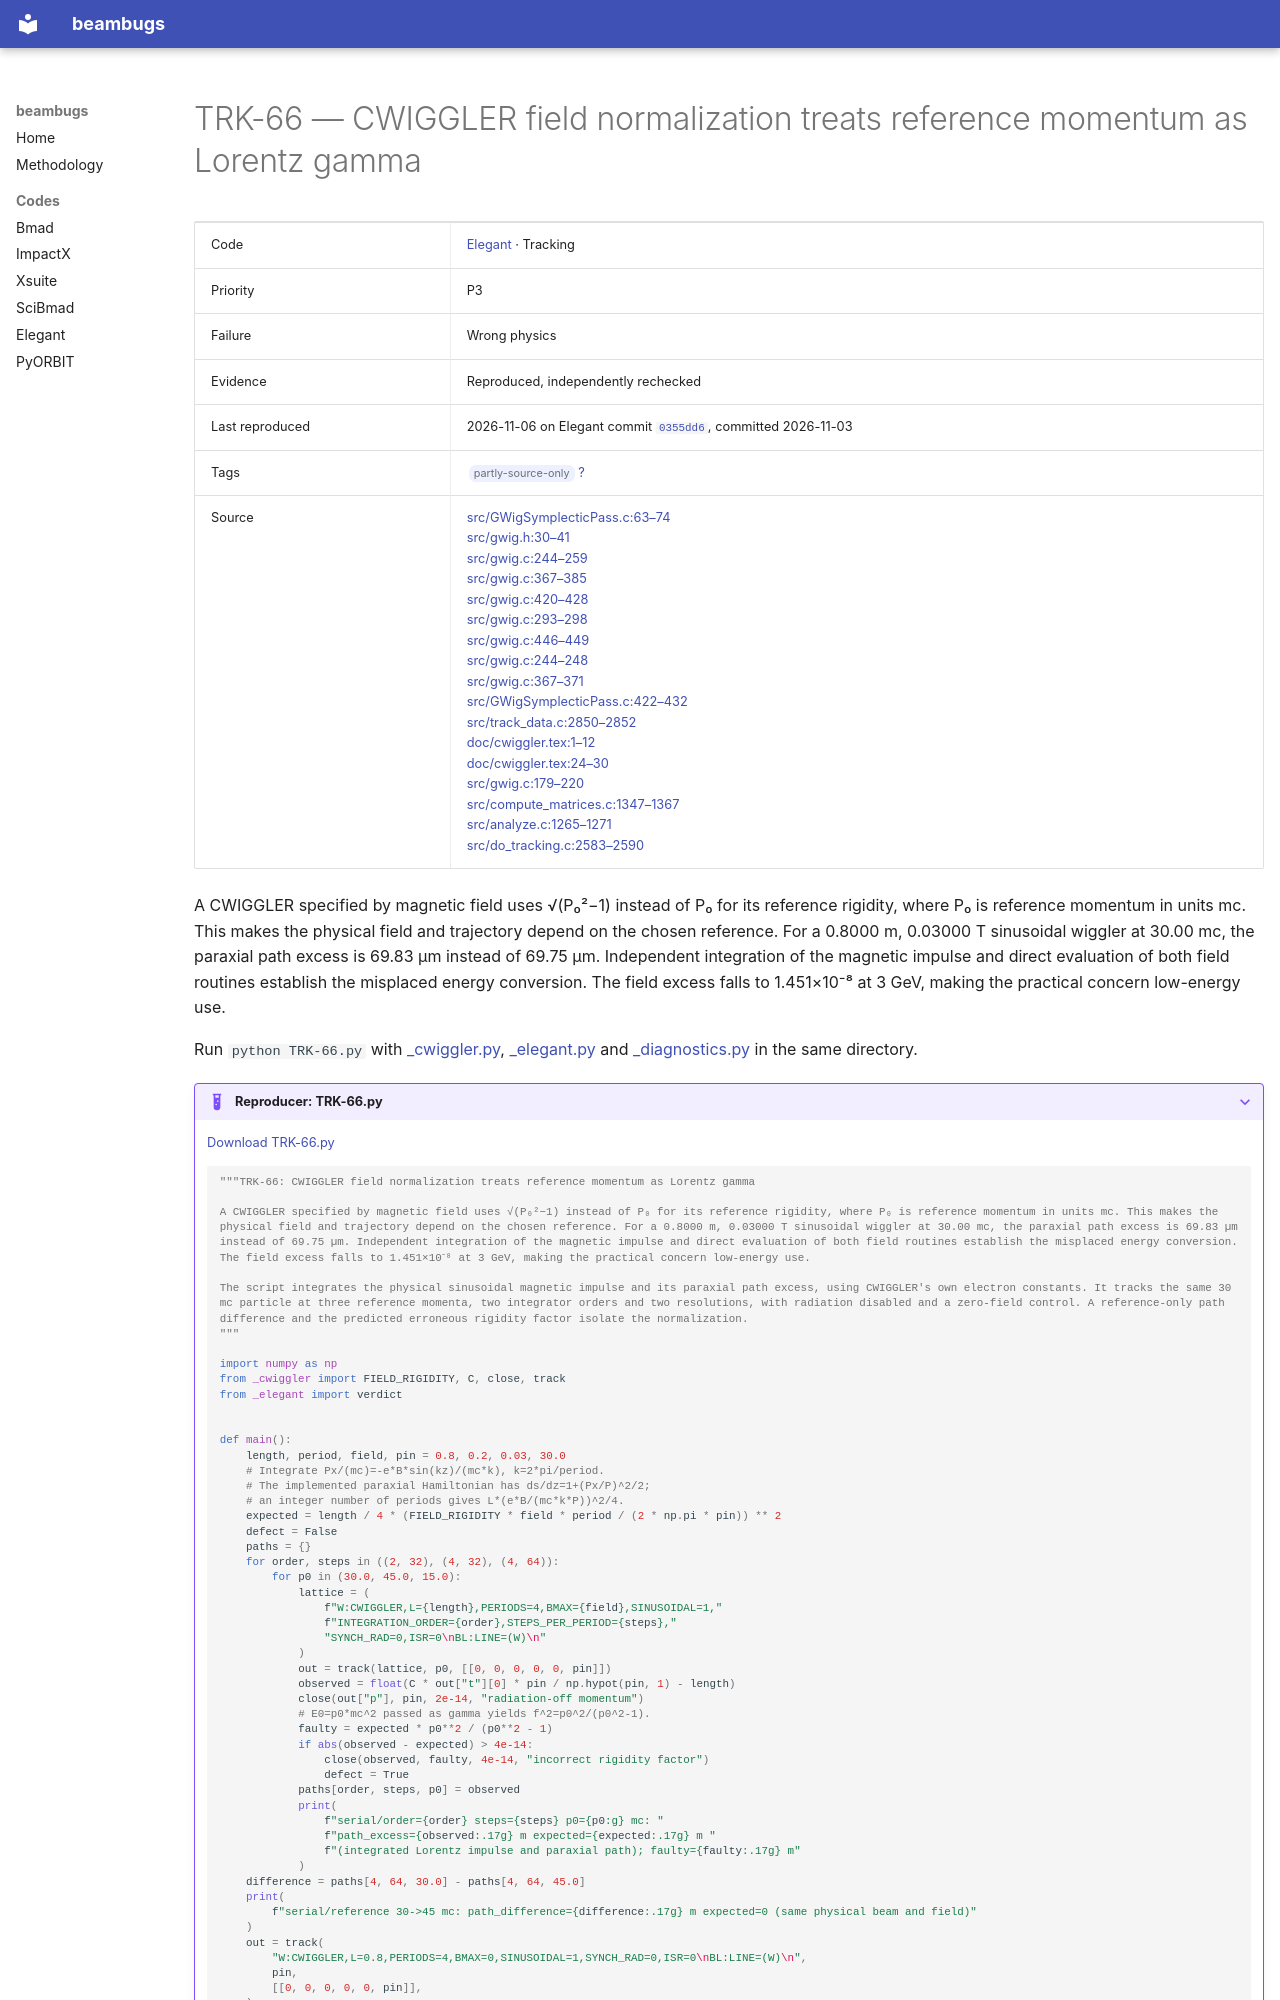

repository: nikitakuklev/beambugs · page: elegant/TRK-66/index.html · generator: mkdocs

---
title: "TRK-66: CWIGGLER field normalization treats reference momentum as Lorentz gamma"
hide:
  - toc
---

# TRK-66 — CWIGGLER field normalization treats reference momentum as Lorentz gamma

| | |
|---|---|
| Code | [Elegant](../index.md) · Tracking |
| Priority | P3 |
| Failure | Wrong physics |
| Evidence | Reproduced, independently rechecked |
| Last reproduced | 2026-11-06 on Elegant commit [`0355dd6`](https://github.com/rtsoliday/elegant/commit/0355dd6aca12), committed 2026-11-03 |
| Tags | <span class="bb-tag">partly-source-only</span> [?](../../methodology.md#tags) |
| Source | [src/GWigSymplecticPass.c:63–74](https://github.com/rtsoliday/elegant/blob/0355dd6aca12c861971fbf8f3ae78a0ded991734/src/GWigSymplecticPass.c#L63-L74)<br>[src/gwig.h:30–41](https://github.com/rtsoliday/elegant/blob/0355dd6aca12c861971fbf8f3ae78a0ded991734/src/gwig.h#L30-L41)<br>[src/gwig.c:244–259](https://github.com/rtsoliday/elegant/blob/0355dd6aca12c861971fbf8f3ae78a0ded991734/src/gwig.c#L244-L259)<br>[src/gwig.c:367–385](https://github.com/rtsoliday/elegant/blob/0355dd6aca12c861971fbf8f3ae78a0ded991734/src/gwig.c#L367-L385)<br>[src/gwig.c:420–428](https://github.com/rtsoliday/elegant/blob/0355dd6aca12c861971fbf8f3ae78a0ded991734/src/gwig.c#L420-L428)<br>[src/gwig.c:293–298](https://github.com/rtsoliday/elegant/blob/0355dd6aca12c861971fbf8f3ae78a0ded991734/src/gwig.c#L293-L298)<br>[src/gwig.c:446–449](https://github.com/rtsoliday/elegant/blob/0355dd6aca12c861971fbf8f3ae78a0ded991734/src/gwig.c#L446-L449)<br>[src/gwig.c:244–248](https://github.com/rtsoliday/elegant/blob/0355dd6aca12c861971fbf8f3ae78a0ded991734/src/gwig.c#L244-L248)<br>[src/gwig.c:367–371](https://github.com/rtsoliday/elegant/blob/0355dd6aca12c861971fbf8f3ae78a0ded991734/src/gwig.c#L367-L371)<br>[src/GWigSymplecticPass.c:422–432](https://github.com/rtsoliday/elegant/blob/0355dd6aca12c861971fbf8f3ae78a0ded991734/src/GWigSymplecticPass.c#L422-L432)<br>[src/track_data.c:2850–2852](https://github.com/rtsoliday/elegant/blob/0355dd6aca12c861971fbf8f3ae78a0ded991734/src/track_data.c#L2850-L2852)<br>[doc/cwiggler.tex:1–12](https://github.com/rtsoliday/elegant/blob/0355dd6aca12c861971fbf8f3ae78a0ded991734/doc/cwiggler.tex#L1-L12)<br>[doc/cwiggler.tex:24–30](https://github.com/rtsoliday/elegant/blob/0355dd6aca12c861971fbf8f3ae78a0ded991734/doc/cwiggler.tex#L24-L30)<br>[src/gwig.c:179–220](https://github.com/rtsoliday/elegant/blob/0355dd6aca12c861971fbf8f3ae78a0ded991734/src/gwig.c#L179-L220)<br>[src/compute_matrices.c:1347–1367](https://github.com/rtsoliday/elegant/blob/0355dd6aca12c861971fbf8f3ae78a0ded991734/src/compute_matrices.c#L1347-L1367)<br>[src/analyze.c:1265–1271](https://github.com/rtsoliday/elegant/blob/0355dd6aca12c861971fbf8f3ae78a0ded991734/src/analyze.c#L1265-L1271)<br>[src/do_tracking.c:2583–2590](https://github.com/rtsoliday/elegant/blob/0355dd6aca12c861971fbf8f3ae78a0ded991734/src/do_tracking.c#L2583-L2590) |

A CWIGGLER specified by magnetic field uses √(P₀²−1) instead of P₀ for its reference rigidity, where P₀ is reference momentum in units mc. This makes the physical field and trajectory depend on the chosen reference. For a 0.8000 m, 0.03000 T sinusoidal wiggler at 30.00 mc, the paraxial path excess is 69.83 µm instead of 69.75 µm. Independent integration of the magnetic impulse and direct evaluation of both field routines establish the misplaced energy conversion. The field excess falls to 1.451×10⁻⁸ at 3 GeV, making the practical concern low-energy use.

Run `python TRK-66.py` with [_cwiggler.py](../helpers/_cwiggler.py), [_elegant.py](../helpers/_elegant.py) and [_diagnostics.py](../helpers/_diagnostics.py) in the same directory.

??? example "Reproducer: TRK-66.py"

    [Download TRK-66.py](TRK-66.py)

    ```python
    """TRK-66: CWIGGLER field normalization treats reference momentum as Lorentz gamma

    A CWIGGLER specified by magnetic field uses √(P₀²−1) instead of P₀ for its reference rigidity, where P₀ is reference momentum in units mc. This makes the physical field and trajectory depend on the chosen reference. For a 0.8000 m, 0.03000 T sinusoidal wiggler at 30.00 mc, the paraxial path excess is 69.83 µm instead of 69.75 µm. Independent integration of the magnetic impulse and direct evaluation of both field routines establish the misplaced energy conversion. The field excess falls to 1.451×10⁻⁸ at 3 GeV, making the practical concern low-energy use.

    The script integrates the physical sinusoidal magnetic impulse and its paraxial path excess, using CWIGGLER's own electron constants. It tracks the same 30 mc particle at three reference momenta, two integrator orders and two resolutions, with radiation disabled and a zero-field control. A reference-only path difference and the predicted erroneous rigidity factor isolate the normalization.
    """

    import numpy as np
    from _cwiggler import FIELD_RIGIDITY, C, close, track
    from _elegant import verdict
